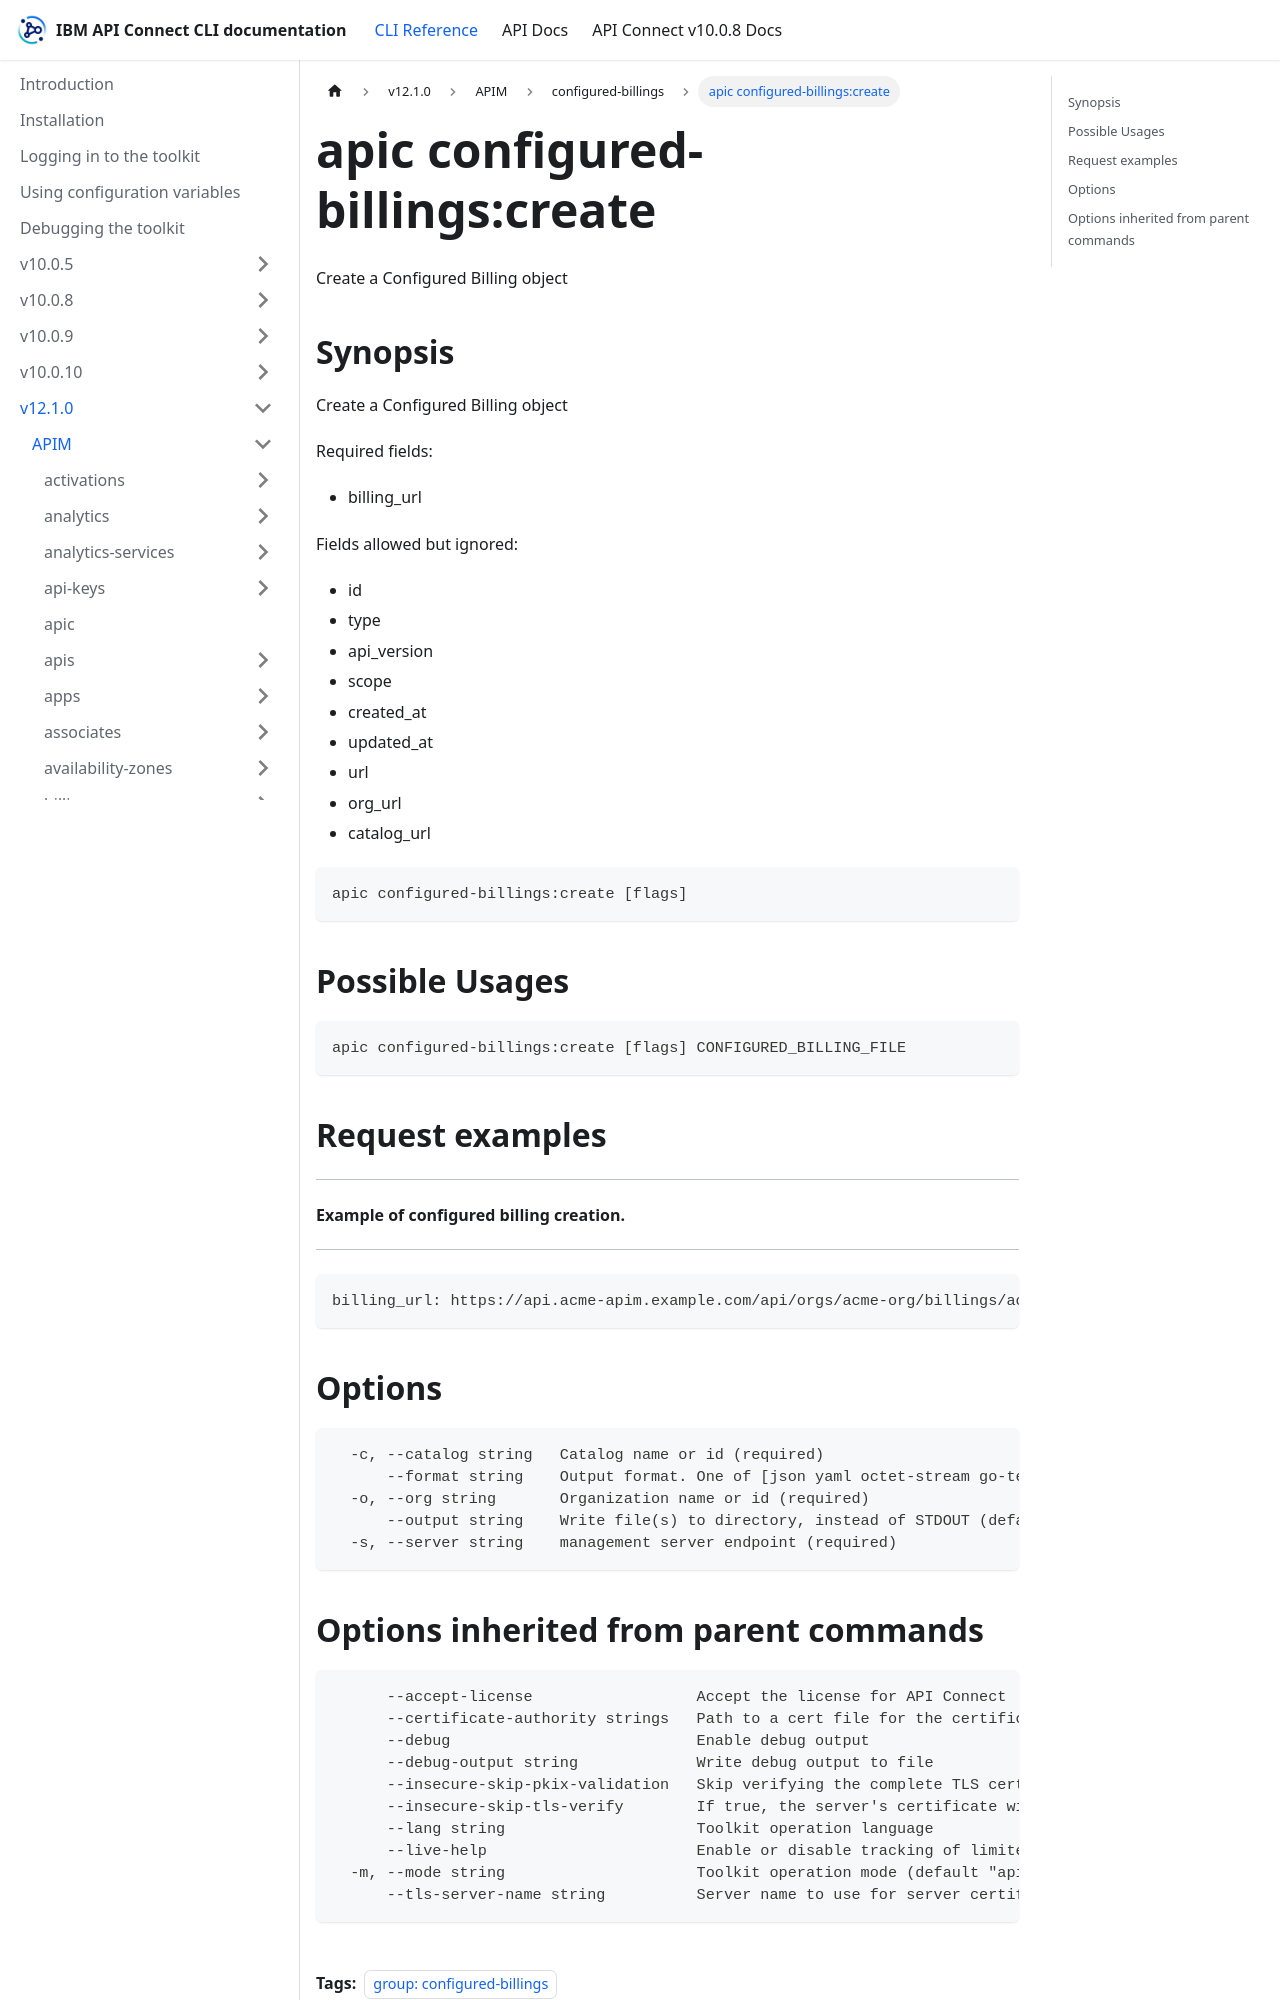

repository: ibm-apiconnect/clidocs · page: docs/v1210/apim/configured-billings/apic_configured-billings_create.html · generator: docusaurus

---
tags:
- "group: configured-billings"
---
# apic configured-billings:create

Create a Configured Billing object

## Synopsis

Create a Configured Billing object
          
          Required fields:
          - billing_url
          
          Fields allowed but ignored:
          - id
          - type
          - api_version
          - scope
          - created_at
          - updated_at
          - url
          - org_url
          - catalog_url

```
apic configured-billings:create [flags]
```

## Possible Usages

```
apic configured-billings:create [flags] CONFIGURED_BILLING_FILE
```

## Request examples

--------------------------------------------
#### Example of configured billing creation.
--------------------------------------------

```
billing_url: https://api.acme-apim.example.com/api/orgs/acme-org/billings/acme-billing
```

## Options

```
  -c, --catalog string   Catalog name or id (required)
      --format string    Output format. One of [json yaml octet-stream go-template=... go-template-file=...], defaults to yaml.
  -o, --org string       Organization name or id (required)
      --output string    Write file(s) to directory, instead of STDOUT (default "-")
  -s, --server string    management server endpoint (required)
```
